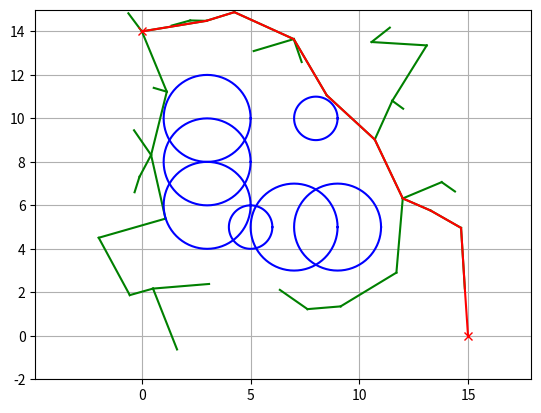

Python code for this plot:
#!/usr/bin/env python
import math
import random

import matplotlib.pyplot as plt
import numpy as np

show_animation = True


class RRT:
    """
    Class for RRT planning
    """

    class Node:
        """
        RRT Node
        """

        def __init__(self, x, y):
            self.x = x
            self.y = y
            self.path_x = []
            self.path_y = []
            self.parent = None

    def __init__(self,
                 start,
                 goal,
                 obstacle_list,
                 rand_area,
                 expand_dis=3.0,
                 path_resolution=0.5,
                 goal_sample_rate=5,
                 max_iter=500):
        """
        Setting Parameter
        start:Start Position [x,y]
        goal:Goal Position [x,y]
        obstacleList:obstacle Positions [[x,y,size],...]
        randArea:Random Sampling Area [min,max]
        """
        self.start = self.Node(start[0], start[1])
        self.end = self.Node(goal[0], goal[1])
        self.min_rand = rand_area[0]
        self.max_rand = rand_area[1]
        self.expand_dis = expand_dis
        self.path_resolution = path_resolution
        self.goal_sample_rate = goal_sample_rate
        self.max_iter = max_iter
        self.obstacle_list = obstacle_list
        self.node_list = []

    def planning(self, animation=True):
        """
        rrt path planning
        animation: flag for animation on or off
        """

        self.node_list = [self.start]
        for i in range(self.max_iter):
            random_node = self.get_random_node()
            nearest_index = self.get_nearest_node_index(self.node_list, random_node)
            nearest_node = self.node_list[nearest_index]

            new_node = self.steer(nearest_node, random_node, self.expand_dis)

            if self.check_collision(new_node, self.obstacle_list):
                self.node_list.append(new_node)

            if animation and i % 5 == 0:
                self.draw_graph(random_node)

            if self.calc_dist_to_goal(self.node_list[-1].x,
                                      self.node_list[-1].y) <= self.expand_dis:
                final_node = self.steer(self.node_list[-1], self.end,
                                        self.expand_dis)
                if self.check_collision(final_node, self.obstacle_list):
                    return self.generate_final_course(len(self.node_list) - 1)

            if animation and i % 5:
                self.draw_graph(random_node)

        return None  # cannot find path

    def steer(self, from_node, to_node, extend_length=float("inf")):

        new_node = self.Node(from_node.x, from_node.y)
        d, theta = self.calc_distance_and_angle(new_node, to_node)

        new_node.path_x = [new_node.x]
        new_node.path_y = [new_node.y]

        if extend_length > d:
            extend_length = d

        n_expand = math.floor(extend_length / self.path_resolution)

        for i in range(n_expand):
            new_node.x += self.path_resolution * math.cos(theta)
            new_node.y += self.path_resolution * math.sin(theta)
            new_node.path_x.append(new_node.x)
            new_node.path_y.append(new_node.y)

        d, i = self.calc_distance_and_angle(new_node, to_node)
        if d <= self.path_resolution:
            new_node.path_x.append(to_node.x)
            new_node.path_y.append(to_node.y)
            new_node.x = to_node.x
            new_node.y = to_node.y

        new_node.parent = from_node

        return new_node

    def generate_final_course(self, goal_ind):
        path = [[self.end.x, self.end.y]]
        node = self.node_list[goal_ind]
        while node.parent is not None:
            path.append([node.x, node.y])
            node = node.parent
        path.append([node.x, node.y])

        return path

    def calc_dist_to_goal(self, x, y):
        dx = x - self.end.x
        dy = y - self.end.y
        return math.hypot(dx, dy)

    def get_random_node(self):
        if random.randint(0, 100) > self.goal_sample_rate:
            rnd = self.Node(
                random.uniform(self.min_rand, self.max_rand),
                random.uniform(self.min_rand, self.max_rand))
        else:  # goal point sampling
            rnd = self.Node(self.end.x, self.end.y)
        return rnd

    def draw_graph(self, rnd=None):
        plt.clf()
        # for stopping simulation with the esc key.
        plt.gcf().canvas.mpl_connect(
            'key_release_event',
            lambda event: [exit(0) if event.key == 'escape' else None])
        if rnd is not None:
            plt.plot(rnd.x, rnd.y, "^k")
        for node in self.node_list:
            if node.parent:
                plt.plot(node.path_x, node.path_y, "-g")

        for (ox, oy, size) in self.obstacle_list:
            self.plot_circle(ox, oy, size)

        plt.plot(self.start.x, self.start.y, "xr")
        plt.plot(self.end.x, self.end.y, "xr")
        plt.axis("equal")
        plt.axis([-2, 15, -2, 15])
        plt.grid(True)
        plt.pause(0.01)

    @staticmethod
    def plot_circle(x, y, size, color="-b"):  # pragma: no cover
        deg = list(range(0, 360, 5))
        deg.append(0)
        xl = [x + size * math.cos(np.deg2rad(d)) for d in deg]
        yl = [y + size * math.sin(np.deg2rad(d)) for d in deg]
        plt.plot(xl, yl, color)

    @staticmethod
    def get_nearest_node_index(node_list, random_node):
        dlist = [(node.x - random_node.x)**2 + (node.y - random_node.y)**2
                 for node in node_list]
        minimum_index = dlist.index(min(dlist))

        return minimum_index

    @staticmethod
    def check_collision(node, obstacleList):

        if node is None:
            return False

        for (ox, oy, size) in obstacleList:
            dx_list = [ox - x for x in node.path_x]
            dy_list = [oy - y for y in node.path_y]
            d_list = [dx * dx + dy * dy for (dx, dy) in zip(dx_list, dy_list)]

            if min(d_list) <= size**2:
                return False  # collision

        return True  # safe

    @staticmethod
    def calc_distance_and_angle(from_node, to_node):
        dx = to_node.x - from_node.x
        dy = to_node.y - from_node.y
        d = math.hypot(dx, dy)
        theta = math.atan2(dy, dx)
        return d, theta


def main(gx=15.0, gy=0.0):

    

    
    obstacleList = [(5, 5, 1), (3, 6, 2), (3, 8, 2), (3, 10, 2), (7, 5, 2),
                    (9, 5, 2), (8, 10, 1)]  # [x, y, radius]
    
    rrt = RRT(
        start=[0, 14],
        goal=[gx, gy],
        rand_area=[-2, 15],
        obstacle_list=obstacleList)
    path = rrt.planning(animation=show_animation)

    if path is None:
        print("Cannot find path")
    else:
        print("found path!!")

        # Draw final path
        if show_animation:
            rrt.draw_graph()
            plt.plot([x for (x, y) in path], [y for (x, y) in path], '-r')
            plt.grid(True)
            plt.pause(0.01)  # Need for Mac
            plt.show()


if __name__ == '__main__':
    main()
